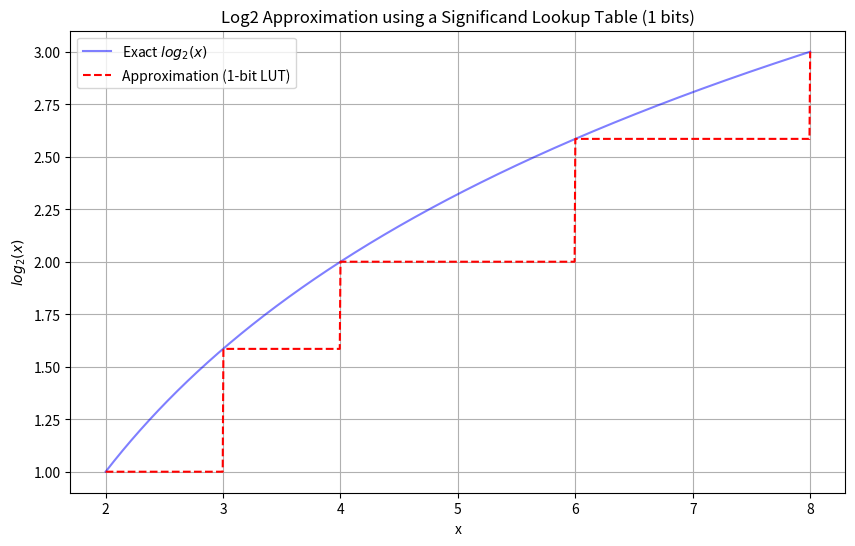
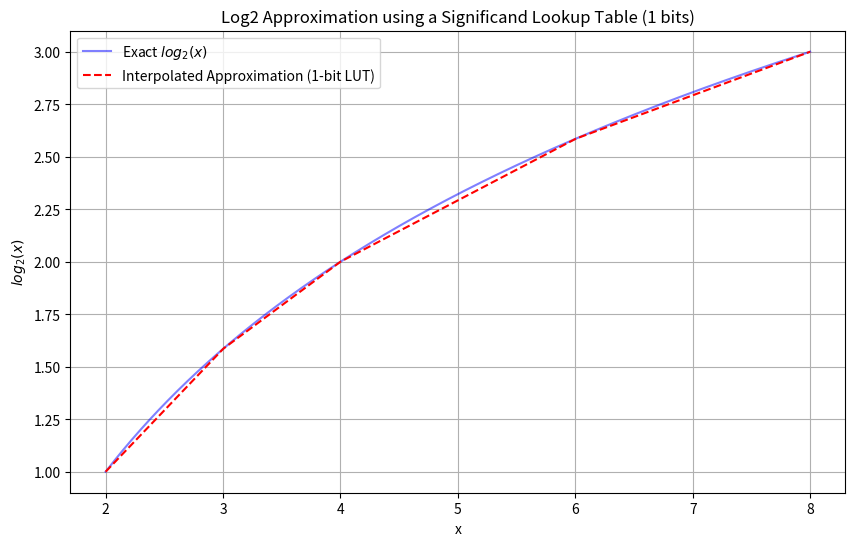
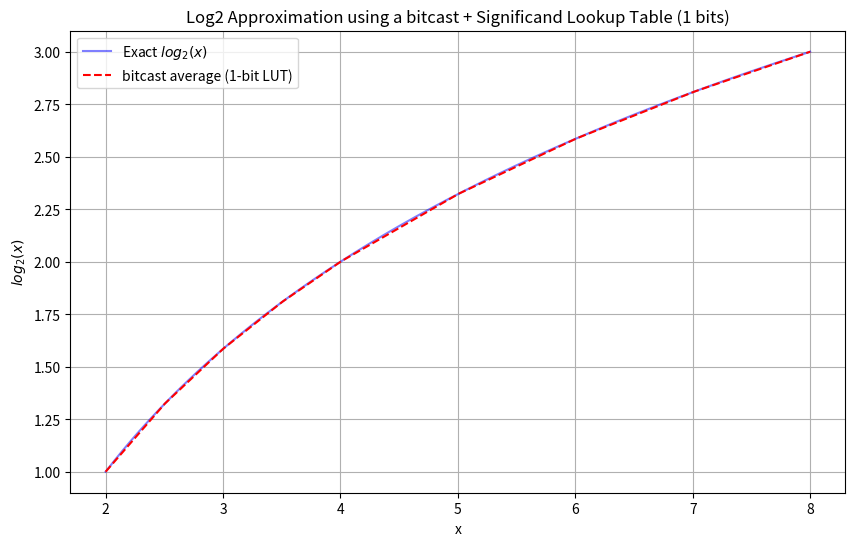
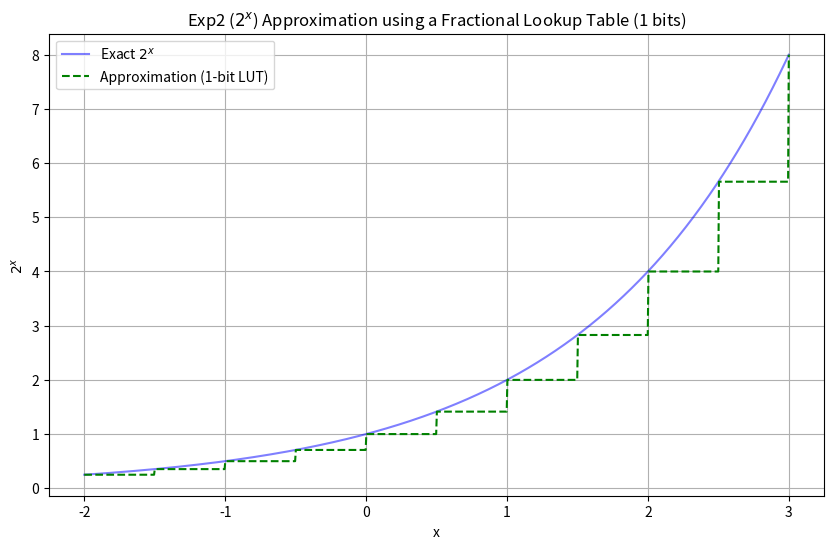
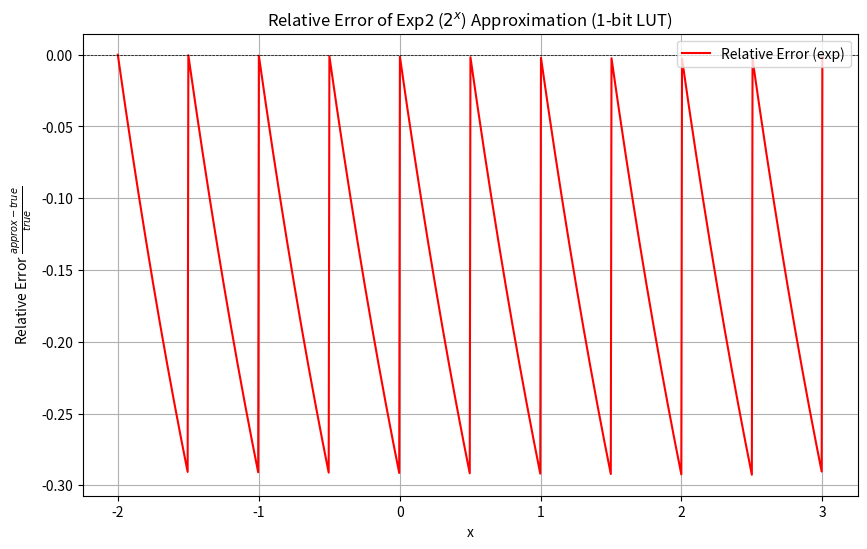
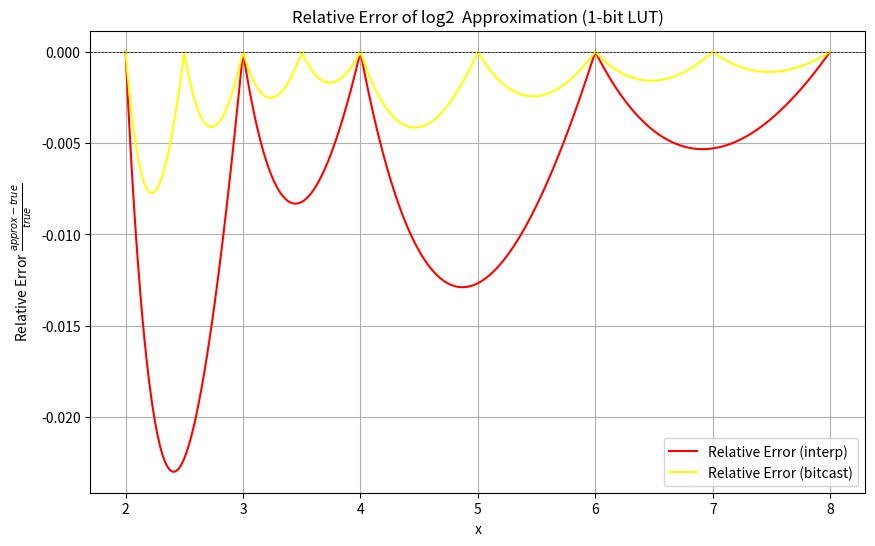

Source code (Python) for these figures, in order:
#!/usr/bin/env python3
import numpy as np
import matplotlib.pyplot as plt

def build_log2_table(bits=4):
    n_entries = 1 << bits
    f_values = np.linspace(0, 1, n_entries, endpoint=False)
    table = np.log2(1 + f_values)
    return table

def approx_log2(x, table, bits=4):
    """
    x = 2^E * (1 + f)
    log2(x) = E + log2(1+f)
    """
    mantissa, exponent = np.frexp(x)
    m = mantissa * 2
    e = exponent - 1
    
    f = m - 1
    n_entries = 1 << bits
    index = (f * n_entries).astype(int)
    index = np.clip(index, 0, n_entries - 1)
    
    return e + table[index]

def build_log2_lut_interpolated(bits=4):
    n_entries = 1 << bits
    x_lut = np.linspace(1, 2, n_entries + 1)
    y_lut = np.log2(x_lut)
    
    table = y_lut[:-1]
    slopes = np.diff(y_lut)
    
    return table, slopes

def approx_log2_interpolated(x, table, slopes, bits=4):
    """
    x = 2^E * (1 + f)
    log2(x) = E + log2(1+f)
    """
    mantissa, exponent = np.frexp(x)
    m = mantissa * 2
    e = exponent - 1
    
    f = m - 1
    n_entries = 1 << bits
    
    scaled_f = f * n_entries
    index = np.floor(scaled_f).astype(int)
    index = np.clip(index, 0, n_entries - 1)
    fraction = scaled_f - index
    
    return e + table[index] + fraction * slopes[index]

def approx_log2_averaged(x, error_table, bits=4):
    x_float32 = np.asarray(x, dtype=np.float32)
    i = np.frombuffer(x_float32.tobytes(), dtype=np.int32)
    bit_log = (i - 0x3f800000) / 8388608.0
    
    mantissa, exponent = np.frexp(x)
    f = (mantissa * 2.0) - 1.0
    
    n_entries = 1 << bits
    scaled_f = f * n_entries
    idx0 = np.floor(scaled_f).astype(int)
    idx0 = np.clip(idx0, 0, n_entries - 1)
    frac = scaled_f - idx0
    err0 = error_table[idx0]
    
    # if idx + 1 is out of bounds, use 0.0 (since error at f=1.0 is 0)
    next_idx = idx0 + 1
    err1 = np.where(next_idx < n_entries, 
                    np.take(error_table, next_idx, mode='clip'), 
                    0.0)
    
    correction = err0 + frac * (err1 - err0)
    
    return bit_log + correction


def build_error_lut(bits=4):
    n_entries = 1 << bits
    f_values = np.linspace(0, 1, n_entries, endpoint=False)
    error_table = np.log2(1 + f_values) - f_values
    
    return error_table

def approx_log2_interpolated_2bit(x):
    mantissa, exponent = np.frexp(x)
    m = mantissa * 2.0
    e = (exponent - 1).astype(np.float32)
    
    table = np.array([
        0.00000000, # log2(1.00)
        0.32192809, # log2(1.25)
        0.58496250, # log2(1.50)
        0.80735492, # log2(1.75)
        1.00000000  # log2(2.00)
    ], dtype=np.float32)

    f = m - 1.0
    scaled_f = f * 4.0
    
    idx = np.floor(scaled_f).astype(int)
    idx = np.clip(idx, 0, 3) 
    
    fraction = scaled_f - idx

    y0 = table[idx]
    y1 = table[idx + 1]
    
    log2_m = y0 + fraction * (y1 - y0)
    
    return e + log2_m

bits = 1
table = build_log2_table(bits)
table2, slopes2 = build_log2_lut_interpolated(bits)
table3 = build_error_lut(bits)

x_vals = np.linspace(2, 8.0, 1000)
y_true = np.log2(x_vals)
y_approx = approx_log2(x_vals, table, bits)
y_interp = approx_log2_interpolated(x_vals, table2, slopes2, bits)
y_averaged = approx_log2_interpolated_2bit(x_vals)


plt.figure(figsize=(10, 6))
plt.plot(x_vals, y_true, label='Exact $log_2(x)$', color='blue', alpha=0.5)
plt.plot(x_vals, y_approx, label=f'Approximation ({bits}-bit LUT)', color='red', linestyle='--')
plt.title(f'Log2 Approximation using a Significand Lookup Table ({bits} bits)')
plt.xlabel('x')
plt.ylabel('$log_2(x)$')
plt.legend()
plt.grid(True)

plt.figure(figsize=(10, 6))
plt.plot(x_vals, y_true, label='Exact $log_2(x)$', color='blue', alpha=0.5)
plt.plot(x_vals, y_interp, label=f'Interpolated Approximation ({bits}-bit LUT)', color='red', linestyle='--')
plt.title(f'Log2 Approximation using a Significand Lookup Table ({bits} bits)')
plt.xlabel('x')
plt.ylabel('$log_2(x)$')
plt.legend()
plt.grid(True)

plt.figure(figsize=(10, 6))
plt.plot(x_vals, y_true, label='Exact $log_2(x)$', color='blue', alpha=0.5)
plt.plot(x_vals, y_averaged, label=f'bitcast average ({bits}-bit LUT)', color='red', linestyle='--')
plt.title(f'Log2 Approximation using a bitcast + Significand Lookup Table ({bits} bits)')
plt.xlabel('x')
plt.ylabel('$log_2(x)$')
plt.legend()
plt.grid(True)

def build_exp2_table(bits=4):
    """Builds a lookup table for 2^f where f in [0, 1)."""
    n_entries = 1 << bits
    f_values = np.linspace(0, 1, n_entries, endpoint=False)
    table = 2**f_values
    return table

def build_exp_lut_interpolated(bits=4):
    n_entries = 1 << bits
    f_values = np.linspace(1, 2, n_entries + 1)
    
    table = 2**f_values
    slopes = np.diff(table)
    
    return table, slopes

def approx_exp2(x, table, bits=4):
    """
    2^x = 2^(I + f) = 2^I * 2^f
    """
    i = np.floor(x).astype(int)
    f = x - i
    
    n_entries = 1 << bits
    index = (f * n_entries).astype(int)
    index = np.clip(index, 0, n_entries - 1)
    
    mantissa_part = table[index]
    return np.ldexp(mantissa_part, i)

def approx_exp2_interpolated_2bit(x):    
    exponent = np.floor(x).astype(int)
    fractional_part = x - exponent
    table = np.array([1.0, 1.1892, 1.4142, 1.6818, 2.0], dtype=np.float32)

    scaled_f = fractional_part * 4.0
    idx = np.clip(np.floor(scaled_f).astype(int), 0, 3)
    frac = scaled_f - idx
    
    y0 = table[idx]
    y1 = table[idx + 1]
    
    exp2_f = y0 + frac * (y1 - y0)

    return np.ldexp(exp2_f, exponent)

table_exp = build_exp2_table(bits)
x_vals_exp = np.linspace(-2, 3, 1000)
y_true_exp = 2**x_vals_exp
y_approx_exp = approx_exp2(x_vals_exp, table_exp, bits)
# y_approx_exp = approx_exp2_interpolated_2bit(x_vals_exp)

plt.figure(figsize=(10, 6))
plt.plot(x_vals_exp, y_true_exp, label='Exact $2^x$', color='blue', alpha=0.5)
plt.plot(x_vals_exp, y_approx_exp, label=f'Approximation ({bits}-bit LUT)', color='green', linestyle='--')
plt.title(f'Exp2 ($2^x$) Approximation using a Fractional Lookup Table ({bits} bits)')
plt.xlabel('x')
plt.ylabel('$2^x$')
plt.legend()
plt.grid(True)

rel_err_exp = (y_approx_exp - y_true_exp) / y_true_exp 

plt.figure(figsize=(10, 6))
plt.plot(x_vals_exp, rel_err_exp, label='Relative Error (exp)', color='red')
plt.axhline(0, color='black', linewidth=0.5, linestyle='--')
plt.title(f'Relative Error of Exp2 ($2^x$) Approximation ({bits}-bit LUT)')
plt.xlabel('x')
plt.ylabel('Relative Error $\\frac{approx - true}{true}$')
plt.legend()
plt.grid(True)
#plt.show()


rel_err_log = (y_approx - y_true) / y_true 
rel_err_log_interp = (y_interp - y_true) / y_true 
rel_err_log_bitcast = (y_averaged - y_true) / y_true

plt.figure(figsize=(10, 6))
#plt.plot(x_vals, rel_err_log, label='Relative Error (approx)', color='blue')
plt.plot(x_vals, rel_err_log_interp, label='Relative Error (interp)', color='red')
plt.plot(x_vals, rel_err_log_bitcast, label='Relative Error (bitcast)', color='yellow')
plt.axhline(0, color='black', linewidth=0.5, linestyle='--')
plt.title(f'Relative Error of log2  Approximation ({bits}-bit LUT)')
plt.xlabel('x')
plt.ylabel('Relative Error $\\frac{approx - true}{true}$')
plt.legend()
plt.grid(True)
plt.show()

# size_t significant_bits = 23;
# size_t lut_bits = 4;
# uint32_t bits = std::bit_cast<uint32_t>(x);
# uint32_t index = (bits >> (significand_bits - lut_bits)) & 0xF;
# float result = exponent_part + log_lut[index];
